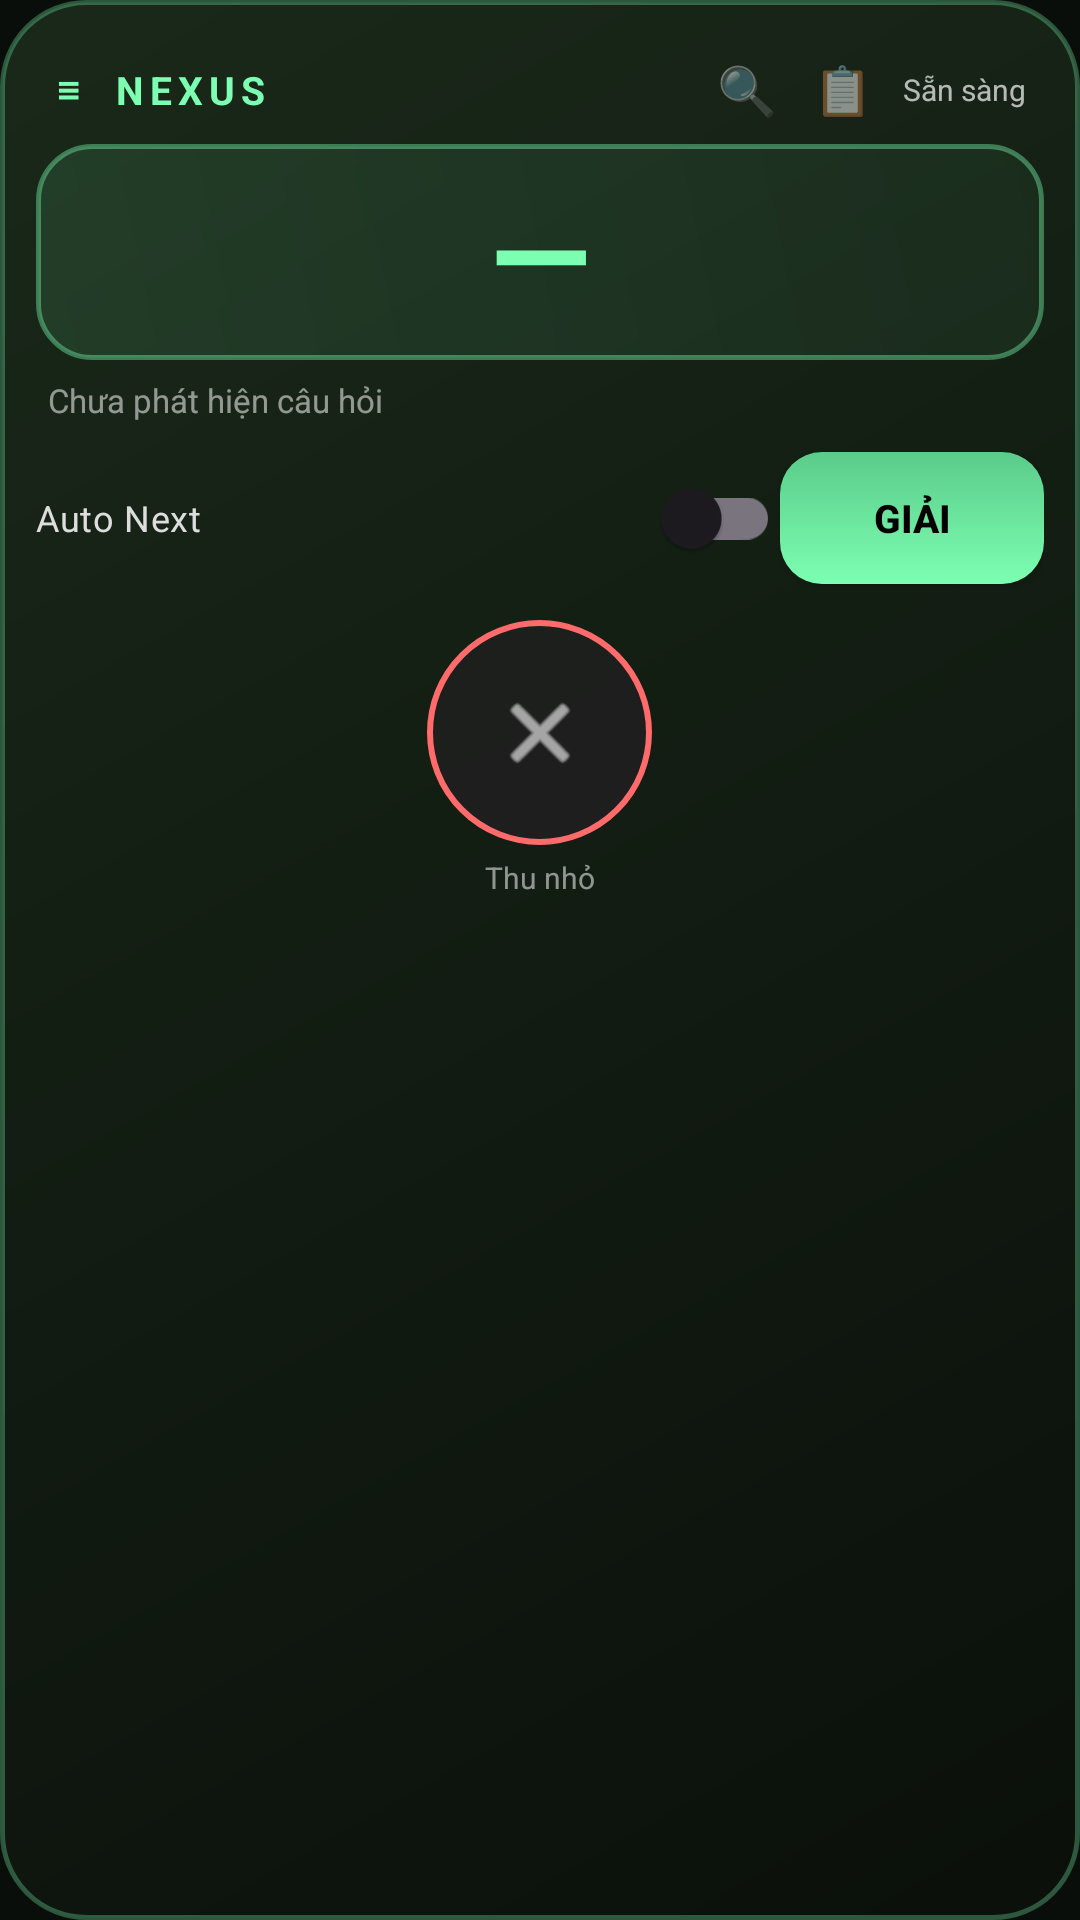

Android layout source for this screen:
<!-- AndroidManifest.xml: application theme Theme.NexusPremium -->
<!-- res/layout/overlay_layout.xml -->
<?xml version="1.0" encoding="utf-8"?>
<LinearLayout xmlns:android="http://schemas.android.com/apk/res/android"
    android:id="@+id/rootHud"
    android:layout_width="wrap_content"
    android:layout_height="wrap_content"
    android:orientation="vertical"
    android:background="@drawable/bg_hud"
    android:padding="12dp"
    android:elevation="16dp"
    android:minWidth="280dp"
    android:maxWidth="340dp">

    
    <LinearLayout
        android:id="@+id/dragHandle"
        android:layout_width="match_parent"
        android:layout_height="36dp"
        android:orientation="horizontal"
        android:gravity="center_vertical"
        android:paddingHorizontal="6dp"
        android:background="?android:attr/selectableItemBackground">

        <TextView
            android:layout_width="0dp"
            android:layout_height="wrap_content"
            android:layout_weight="1"
            android:text="≡  NEXUS"
            android:textColor="#7CFFB2"
            android:textStyle="bold"
            android:textSize="13sp"
            android:letterSpacing="0.15" />

        
        <TextView
            android:id="@+id/btnToggleScan"
            android:layout_width="32dp"
            android:layout_height="32dp"
            android:gravity="center"
            android:text="🔍"
            android:textSize="16sp"
            android:alpha="0.5"
            android:background="?android:attr/selectableItemBackgroundBorderless" />

        
        <TextView
            android:id="@+id/btnToggleDetail"
            android:layout_width="32dp"
            android:layout_height="32dp"
            android:gravity="center"
            android:text="📋"
            android:textSize="16sp"
            android:alpha="0.5"
            android:background="?android:attr/selectableItemBackgroundBorderless" />

        <TextView
            android:id="@+id/statusText"
            android:layout_width="wrap_content"
            android:layout_height="wrap_content"
            android:text="Sẵn sàng"
            android:textColor="#B0FFFFFF"
            android:textSize="10sp"
            android:paddingStart="4dp" />
    </LinearLayout>

    
    <TextView
        android:id="@+id/answerText"
        android:layout_width="match_parent"
        android:layout_height="72dp"
        android:gravity="center"
        android:text="—"
        android:textColor="#7CFFB2"
        android:textSize="44sp"
        android:textStyle="bold"
        android:background="@drawable/bg_answer" />

    
    <TextView
        android:id="@+id/questionPreview"
        android:layout_width="match_parent"
        android:layout_height="wrap_content"
        android:maxLines="2"
        android:ellipsize="end"
        android:paddingTop="6dp"
        android:paddingHorizontal="4dp"
        android:text="Chưa phát hiện câu hỏi"
        android:textColor="#88FFFFFF"
        android:textSize="11sp" />

    
    <LinearLayout
        android:id="@+id/scanPreviewPanel"
        android:layout_width="match_parent"
        android:layout_height="wrap_content"
        android:orientation="vertical"
        android:background="@drawable/bg_scan_panel"
        android:padding="8dp"
        android:layout_marginTop="8dp"
        android:visibility="gone">

        <TextView
            android:layout_width="match_parent"
            android:layout_height="wrap_content"
            android:text="🔍  QUÉT TẦNG SÂU"
            android:textColor="#7CFFB2"
            android:textSize="10sp"
            android:textStyle="bold"
            android:letterSpacing="0.05" />

        <TextView
            android:id="@+id/scanQuestionText"
            android:layout_width="match_parent"
            android:layout_height="wrap_content"
            android:maxLines="3"
            android:ellipsize="end"
            android:paddingTop="4dp"
            android:text="—"
            android:textColor="#CCFFFFFF"
            android:textSize="11sp" />

        <TextView
            android:id="@+id/scanOptionsText"
            android:layout_width="match_parent"
            android:layout_height="wrap_content"
            android:maxLines="5"
            android:ellipsize="end"
            android:paddingTop="4dp"
            android:text="—"
            android:textColor="#AAFFFFFF"
            android:textSize="10sp"
            android:fontFamily="monospace" />

        <TextView
            android:id="@+id/scanFilteredText"
            android:layout_width="match_parent"
            android:layout_height="wrap_content"
            android:paddingTop="4dp"
            android:text="Đã lọc: 0 rác"
            android:textColor="#667CFFB2"
            android:textSize="9sp" />
    </LinearLayout>

    
    <LinearLayout
        android:id="@+id/answerDetailPanel"
        android:layout_width="match_parent"
        android:layout_height="wrap_content"
        android:orientation="vertical"
        android:background="@drawable/bg_answer_detail"
        android:padding="8dp"
        android:layout_marginTop="6dp"
        android:visibility="gone">

        <TextView
            android:layout_width="match_parent"
            android:layout_height="wrap_content"
            android:text="📋  CHI TIẾT ĐÁP ÁN"
            android:textColor="#7CFFB2"
            android:textSize="10sp"
            android:textStyle="bold"
            android:letterSpacing="0.05" />

        <TextView
            android:id="@+id/answerDetailText"
            android:layout_width="match_parent"
            android:layout_height="wrap_content"
            android:paddingTop="4dp"
            android:text="Chưa có đáp án"
            android:textColor="#DDDDDD"
            android:textSize="11sp"
            android:lineSpacingExtra="2dp" />
    </LinearLayout>

    
    <LinearLayout
        android:layout_width="match_parent"
        android:layout_height="wrap_content"
        android:orientation="horizontal"
        android:gravity="center_vertical"
        android:paddingTop="8dp">

        <androidx.appcompat.widget.SwitchCompat
            android:id="@+id/autoNextSwitch"
            android:layout_width="0dp"
            android:layout_height="wrap_content"
            android:layout_weight="1"
            android:text="Auto Next"
            android:textColor="#DDDDDD"
            android:textSize="12sp" />

        <Button
            android:id="@+id/btnSolve"
            android:layout_width="wrap_content"
            android:layout_height="44dp"
            android:text="GIẢI"
            android:textColor="#000000"
            android:textStyle="bold"
            android:textSize="13sp"
            android:background="@drawable/bg_btn_solve"
            android:paddingHorizontal="18dp" />
    </LinearLayout>

    
    <FrameLayout
        android:layout_width="match_parent"
        android:layout_height="wrap_content"
        android:paddingTop="10dp">

        <ImageButton
            android:id="@+id/fabClose"
            android:layout_width="75dp"
            android:layout_height="75dp"
            android:layout_gravity="center_horizontal"
            android:background="@drawable/bg_fab"
            android:contentDescription="@string/close_hud"
            android:src="@android:drawable/ic_menu_close_clear_cancel"
            android:tint="#FFFFFF"
            android:scaleType="centerInside" />
    </FrameLayout>

    <TextView
        android:id="@+id/btnCollapse"
        android:layout_width="match_parent"
        android:layout_height="wrap_content"
        android:gravity="center"
        android:text="Thu nhỏ"
        android:textColor="#88FFFFFF"
        android:textSize="10sp"
        android:paddingTop="4dp" />
</LinearLayout>
<!-- resources referenced by this layout -->
<resources>
  <!-- drawable bg_answer (drawable) -->
  <?xml version="1.0" encoding="utf-8"?>
  <shape xmlns:android="http://schemas.android.com/apk/res/android"
      android:shape="rectangle">
      <gradient android:startColor="#1A7CFFB2" android:endColor="#0D7CFFB2" android:angle="45"/>
      <corners android:radius="18dp"/>
      <stroke android:width="1.5dp" android:color="#667CFFB2"/>
  </shape>
  <!-- drawable bg_answer_detail (drawable) -->
  <?xml version="1.0" encoding="utf-8"?>
  <shape xmlns:android="http://schemas.android.com/apk/res/android"
      android:shape="rectangle">
      <solid android:color="#1AFFFFFF"/>
      <corners android:radius="12dp"/>
      <stroke android:width="1dp" android:color="#337CFFB2"/>
  </shape>
  <!-- drawable bg_btn_solve (drawable) -->
  <?xml version="1.0" encoding="utf-8"?>
  <shape xmlns:android="http://schemas.android.com/apk/res/android"
      android:shape="rectangle">
      <gradient android:startColor="#7CFFB2" android:endColor="#5BCB8A" android:angle="90"/>
      <corners android:radius="14dp"/>
  </shape>
  <!-- drawable bg_fab (drawable) -->
  <?xml version="1.0" encoding="utf-8"?>
  <shape xmlns:android="http://schemas.android.com/apk/res/android"
      android:shape="oval">
      <solid android:color="#D91F1F1F"/>
      <stroke android:width="2dp" android:color="#FF6B6B"/>
  </shape>
  <!-- drawable bg_hud (drawable) -->
  <?xml version="1.0" encoding="utf-8"?>
  <shape xmlns:android="http://schemas.android.com/apk/res/android"
      android:shape="rectangle">
      <gradient android:startColor="#F20A0F0A" android:endColor="#F21A2A1A" android:angle="135"/>
      <corners android:radius="28dp"/>
      <stroke android:width="1.5dp" android:color="#4D7CFFB2"/>
  </shape>
  <!-- drawable bg_scan_panel (drawable) -->
  <?xml version="1.0" encoding="utf-8"?>
  <shape xmlns:android="http://schemas.android.com/apk/res/android"
      android:shape="rectangle">
      <solid android:color="#1A7CFFB2"/>
      <corners android:radius="12dp"/>
      <stroke android:width="1dp" android:color="#3D7CFFB2"/>
  </shape>
  <string name="close_hud">Đóng HUD</string>
  <style name="Theme.NexusPremium" parent="Theme.Material3.DayNight.NoActionBar">
          <item name="colorPrimary">#7CFFB2</item>
          <item name="colorOnPrimary">#000000</item>
          <item name="colorSecondary">#5BCB8A</item>
          <item name="colorOnSecondary">#000000</item>
          <item name="android:windowBackground">#0A0E0A</item>
          <item name="android:statusBarColor">#0A0E0A</item>
          <item name="android:navigationBarColor">#0A0E0A</item>
          <item name="android:windowLightStatusBar">false</item>
          <item name="android:windowLightNavigationBar">false</item>
      </style>
</resources>
